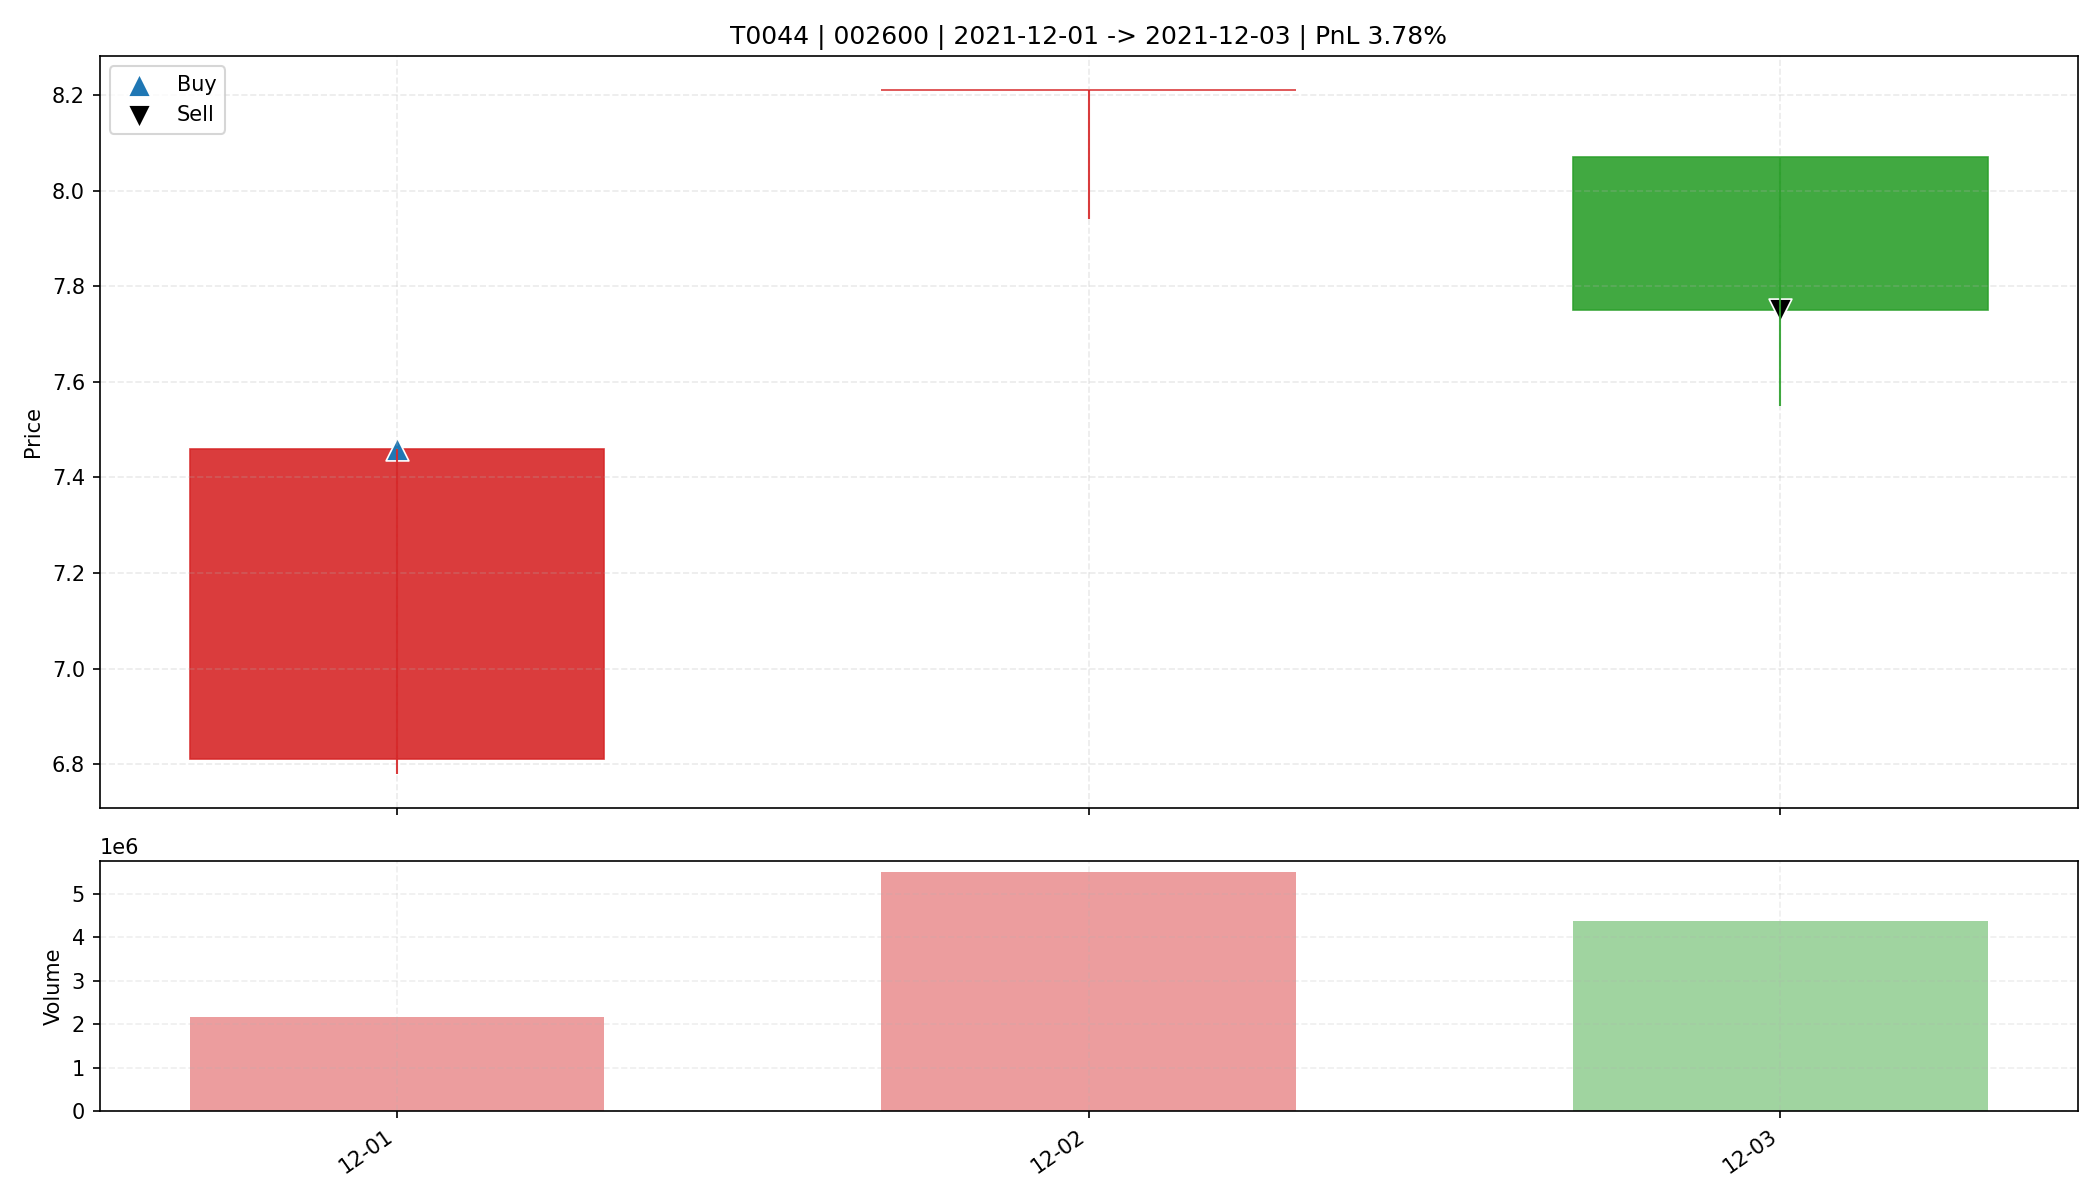

Values plotted in this chart, from the file beside it:
date, open, high, low, close, amount, volume, trade_id, code, buy_date, sell_date, buy_price, sell_price, matched_shares, buy_reason, sell_reason, sell_profit_pct, sell_hold_days, is_buy_day, is_sell_day, holding_day_index
2021-12-01, 6.81, 7.46, 6.78, 7.46, 1565128448, 2161398, T0044, 002600, 2021-12-01, 2021-12-03, 7.46, 7.75, 2200, 前10日振幅7.9%, 阳线涨幅9.5%, 突破均线, 创20日新高, 放量2.…, 跌破动态保利线, 3.784, 2.0, True, False, 0
2021-12-02, 8.21, 8.21, 7.94, 8.21, 4480699392, 5491851, T0044, 002600, 2021-12-01, 2021-12-03, 7.46, 7.75, 2200, 前10日振幅7.9%, 阳线涨幅9.5%, 突破均线, 创20日新高, 放量2.…, 跌破动态保利线, 3.784, 2.0, False, False, 1
2021-12-03, 8.07, 8.07, 7.55, 7.75, 3379198720, 4379457, T0044, 002600, 2021-12-01, 2021-12-03, 7.46, 7.75, 2200, 前10日振幅7.9%, 阳线涨幅9.5%, 突破均线, 创20日新高, 放量2.…, 跌破动态保利线, 3.784, 2.0, False, True, 2
